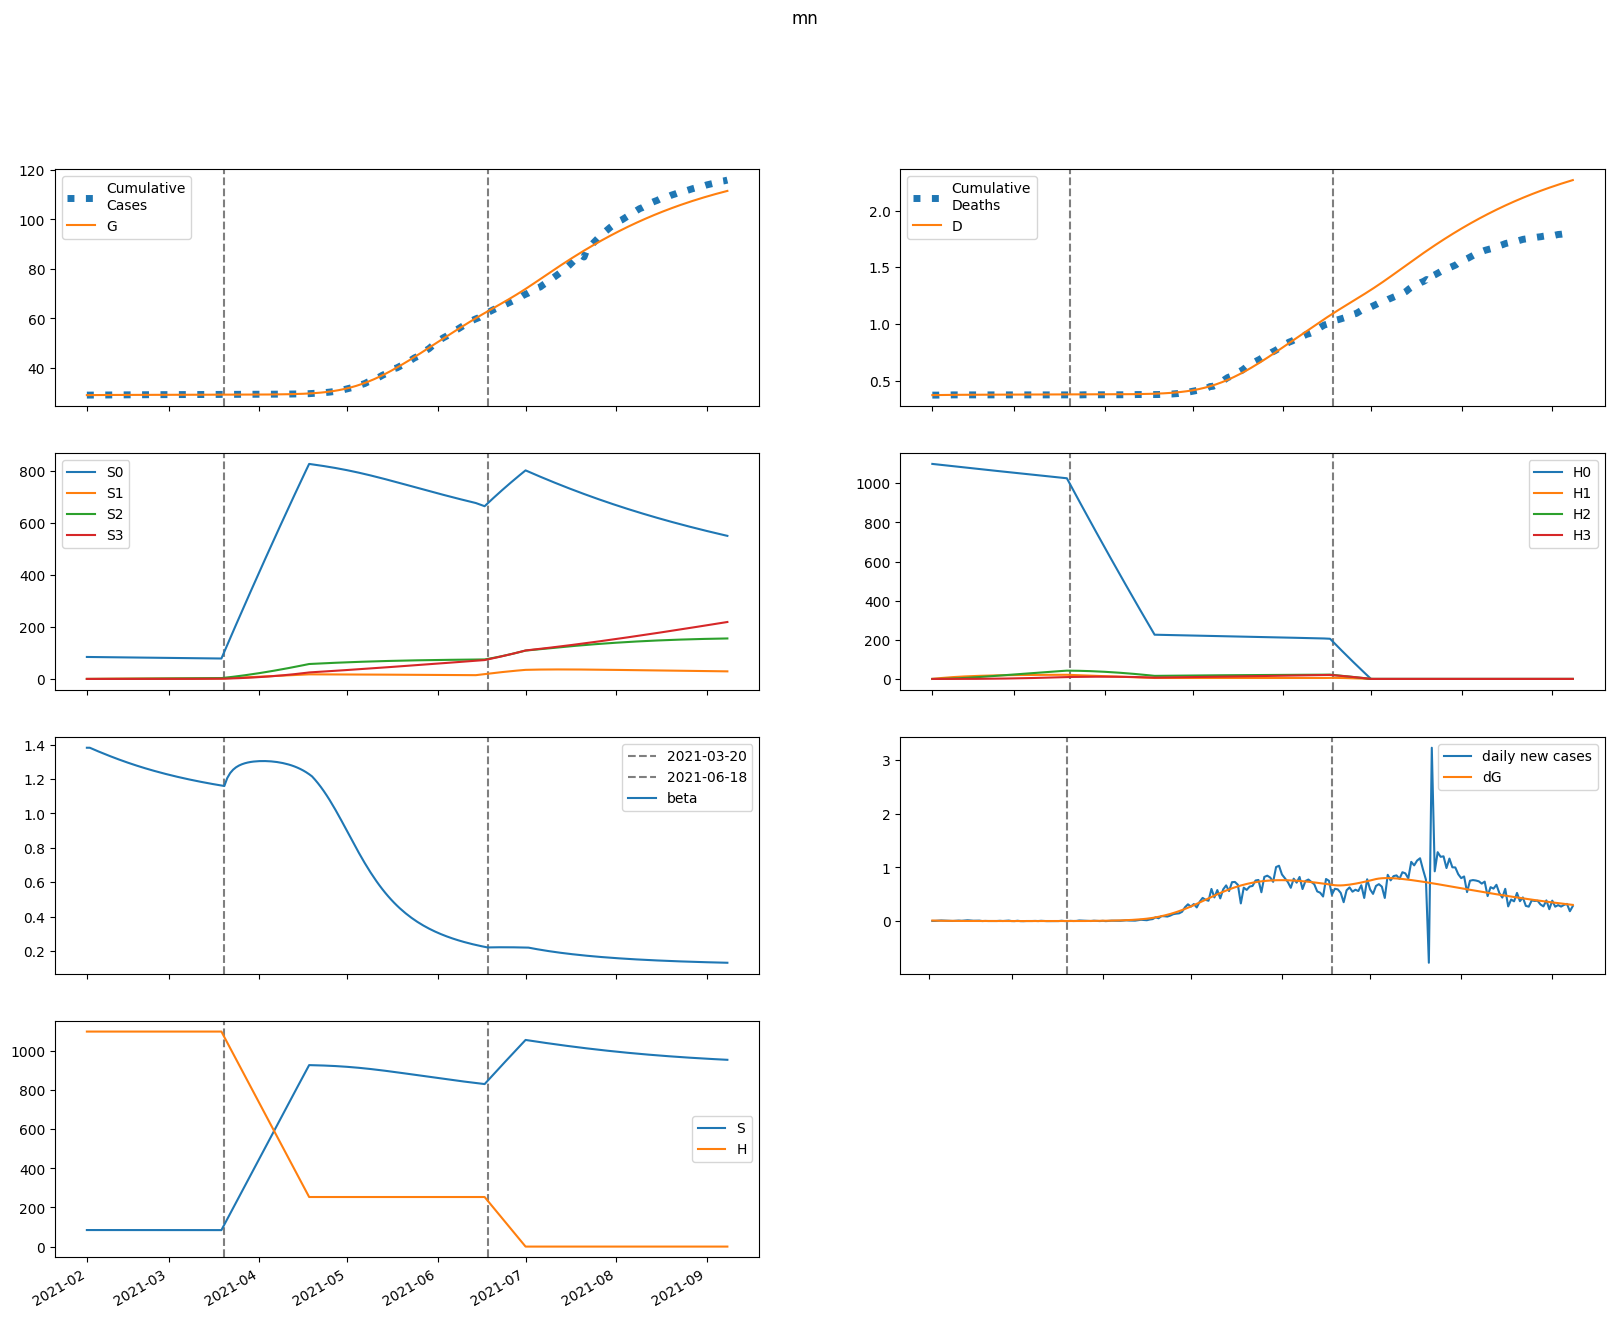

The file beside this chart, header and first rows:
series, 2021-02-01, 2021-02-02, 2021-02-03, 2021-02-04, 2021-02-05, 2021-02-06, 2021-02-07, 2021-02-08, 2021-02-09, 2021-02-10, 2021-02-11, 2021-02-12, 2021-02-13, 2021-02-14, 2021-02-15, 2021-02-16, 2021-02-17, 2021-02-18, 2021-02-19, 2021-02-20, 2021-02-21, 2021-02-22, 2021-02-23
S, 84582, 84573, 84564, 84554, 84545, 84536, 84527, 84518, 84510, 84501, 84492, 84484, 84475, 84467, 84458, 84450, 84442, 84434, 84426, 84419, 84411, 84404, 84396
E, 160.5, 137.8, 119.5, 104.7, 92.84, 83.3, 75.61, 69.41, 64.37, 60.27, 56.9, 54.11, 51.78, 49.81, 48.12, 46.66, 45.38, 44.24, 43.21, 42.27, 41.41, 40.6, 39.84
I, 75.96, 57.61, 44.87, 35.84, 29.3, 24.49, 20.88, 18.15, 16.04, 14.4, 13.1, 12.08, 11.25, 10.59, 10.04, 9.585, 9.204, 8.88, 8.601, 8.357, 8.141, 7.948, 7.771
A, 131.4, 146.5, 158.1, 166.9, 173.5, 178.3, 181.8, 184.1, 185.5, 186.2, 186.4, 186.1, 185.5, 184.7, 183.6, 182.3, 180.9, 179.5, 177.9, 176.2, 174.5, 172.8, 171
IH, 0.0, 14.98, 18.48, 17.63, 15.45, 13.12, 11.07, 9.379, 8.036, 6.983, 6.158, 5.511, 5.002, 4.597, 4.273, 4.011, 3.797, 3.62, 3.472, 3.346, 3.239, 3.145, 3.062
IN, 15.13, 27.89, 35.01, 38.47, 39.6, 39.25, 37.99, 36.22, 34.17, 32.03, 29.89, 27.83, 25.89, 24.08, 22.43, 20.92, 19.56, 18.34, 17.24, 16.26, 15.38, 14.6, 13.9
D, 371.0, 371.0, 371.4, 371.8, 372.3, 372.6, 373, 373.2, 373.5, 373.7, 373.8, 374, 374.1, 374.3, 374.4, 374.5, 374.6, 374.7, 374.8, 374.8, 374.9, 375, 375.1
R, 0.0, 7.628, 25.34, 46.39, 67.9, 88.76, 108.6, 127.3, 145.1, 161.9, 177.8, 193, 207.6, 221.6, 235, 248, 260.6, 272.8, 284.6, 296.2, 307.5, 318.5, 329.3
G, 29068, 29080, 29090, 29099, 29106, 29113, 29119, 29125, 29130, 29135, 29139, 29143, 29147, 29151, 29155, 29158, 29161, 29165, 29168, 29171, 29174, 29177, 29180
H, 1099277, 1099277, 1099277, 1099277, 1099277, 1099277, 1099277, 1099277, 1099277, 1099277, 1099277, 1099277, 1099277, 1099277, 1099277, 1099277, 1099277, 1099277, 1099277, 1099277, 1099277, 1099277, 1099277
S0, 84582, 84446, 84310, 84175, 84039, 83904, 83770, 83635, 83501, 83367, 83233, 83100, 82967, 82834, 82702, 82570, 82438, 82307, 82175, 82045, 81914, 81784, 81654
E0, 160.5, 137.8, 119.5, 104.7, 92.77, 83.19, 75.47, 69.22, 64.14, 59.99, 56.58, 53.75, 51.38, 49.37, 47.64, 46.15, 44.83, 43.66, 42.6, 41.64, 40.75, 39.92, 39.14
I0, 75.96, 57.61, 44.87, 35.84, 29.3, 24.48, 20.87, 18.13, 16.01, 14.36, 13.07, 12.03, 11.2, 10.52, 9.969, 9.508, 9.12, 8.789, 8.504, 8.254, 8.033, 7.834, 7.653
A0, 131.4, 146.5, 158.1, 166.9, 173.5, 178.3, 181.7, 184, 185.4, 186.1, 186.3, 186, 185.3, 184.4, 183.3, 182, 180.6, 179, 177.4, 175.7, 173.9, 172.1, 170.3
IH0, 0.0, 14.98, 18.48, 17.63, 15.45, 13.12, 11.07, 9.376, 8.031, 6.975, 6.148, 5.499, 4.987, 4.579, 4.252, 3.987, 3.77, 3.59, 3.44, 3.312, 3.202, 3.106, 3.021
IN0, 15.13, 27.89, 35.01, 38.47, 39.6, 39.25, 37.99, 36.21, 34.16, 32.01, 29.87, 27.81, 25.86, 24.05, 22.39, 20.87, 19.51, 18.27, 17.17, 16.18, 15.3, 14.51, 13.8
D0, 371.0, 371.0, 371.4, 371.8, 372.3, 372.6, 373, 373.2, 373.5, 373.7, 373.8, 374, 374.1, 374.3, 374.4, 374.5, 374.6, 374.7, 374.8, 374.8, 374.9, 375, 375.1
R0, 0.0, 7.628, 25.34, 46.39, 67.9, 88.76, 108.6, 127.3, 145.1, 161.8, 177.8, 193, 207.5, 221.5, 234.9, 247.9, 260.4, 272.6, 284.4, 295.9, 307.1, 318.1, 328.8
G0, 29068, 29080, 29090, 29099, 29106, 29113, 29119, 29125, 29130, 29134, 29139, 29143, 29147, 29151, 29154, 29158, 29161, 29164, 29168, 29171, 29174, 29177, 29180
H0, 1099277, 1097628, 1095981, 1094338, 1092696, 1091057, 1089420, 1087786, 1086155, 1084525, 1082899, 1081274, 1079652, 1078033, 1076416, 1074801, 1073189, 1071579, 1069972, 1068367, 1066764, 1065164, 1063566
S1, 0.0, 126.9, 244.4, 353.4, 454.4, 547.9, 634.6, 714.8, 789.1, 857.9, 921.6, 980.5, 1035, 1085, 1132, 1175, 1215, 1252, 1286, 1317, 1346, 1372, 1397
E1, 0.0, 0.0, 0.01385, 0.03747, 0.06789, 0.1028, 0.1405, 0.1794, 0.2184, 0.2568, 0.2938, 0.329, 0.362, 0.3927, 0.421, 0.4467, 0.47, 0.4909, 0.5095, 0.5258, 0.54, 0.5523, 0.5627
I1, 0.0, 0.0, 0.0, 0.001014, 0.003357, 0.006999, 0.01176, 0.01739, 0.02363, 0.03027, 0.03708, 0.0439, 0.0506, 0.05706, 0.06321, 0.069, 0.07437, 0.07932, 0.08384, 0.08793, 0.09159, 0.09484, 0.09771
A1, 0.0, 0.0, 0.0, 0.001755, 0.006434, 0.01478, 0.02722, 0.04393, 0.06491, 0.08999, 0.1189, 0.1514, 0.187, 0.2254, 0.2662, 0.3089, 0.3531, 0.3986, 0.4448, 0.4916, 0.5385, 0.5854, 0.632
IH1, 0.0, 0.0, 0.0, 0.0, 0.0002, 0.0007571, 0.00174, 0.003146, 0.004924, 0.007001, 0.009297, 0.01173, 0.01423, 0.01674, 0.01921, 0.0216, 0.02387, 0.02601, 0.02801, 0.02985, 0.03153, 0.03305, 0.03441
IN1, 0.0, 0.0, 0.0, 0.0, 0.000202, 0.0008389, 0.002102, 0.004115, 0.006934, 0.01056, 0.01494, 0.01999, 0.02561, 0.03168, 0.0381, 0.04473, 0.05148, 0.05825, 0.06495, 0.0715, 0.07784, 0.08391, 0.08969
D1, 0.0, 0.0, 0.0, 0.0, 0.0, 4.9405952732705e-06, 2.3640292282511112e-05, 6.662266172587992e-05, 0.0001443, 0.0002659, 0.0004389, 0.0006685, 0.0009582, 0.00131, 0.001723, 0.002198, 0.002731, 0.003321, 0.003964, 0.004655, 0.005393, 0.006171, 0.006988
R1, 0.0, 0.0, 0.0, 0.0, 7.028812068974334e-05, 0.0004595, 0.001561, 0.00385, 0.007825, 0.01397, 0.02272, 0.03447, 0.04952, 0.06813, 0.09048, 0.1167, 0.1469, 0.181, 0.2191, 0.261, 0.3068, 0.3563, 0.4094
G1, 0.0, 0.0, 0.0, 0.001014, 0.003759, 0.008732, 0.01626, 0.02655, 0.03969, 0.05569, 0.0745, 0.09602, 0.1201, 0.1466, 0.1754, 0.2062, 0.239, 0.2734, 0.3094, 0.3467, 0.3852, 0.4247, 0.4652
H1, 0.0, 1649, 3178, 4595, 5908, 7125, 8253, 9297, 10265, 11161, 11990, 12758, 13469, 14126, 14734, 15297, 15816, 16296, 16740, 17149, 17526, 17875, 18196
S2, 0.0, 0.0, 9.06, 26.41, 51.34, 83.17, 121.3, 165.2, 214.3, 268.1, 326.1, 388.1, 453.5, 522, 593.3, 667, 743, 820.9, 900.5, 981.6, 1064, 1147, 1232
E2, 0.0, 0.0, 0.0, 0.0003424, 0.001266, 0.002931, 0.005437, 0.008833, 0.01313, 0.0183, 0.0243, 0.03108, 0.03855, 0.04665, 0.0553, 0.06441, 0.0739, 0.08371, 0.09377, 0.104, 0.1143, 0.1247, 0.1352
I2, 0.0, 0.0, 0.0, 0.0, 2.507898127803465e-05, 0.0001078, 0.0002798, 0.0005671, 0.0009893, 0.001559, 0.002281, 0.003157, 0.004182, 0.005349, 0.006646, 0.008063, 0.009585, 0.0112, 0.01289, 0.01465, 0.01646, 0.01831, 0.02019
A2, 0.0, 0.0, 0.0, 0.0, 4.339459253871047e-05, 0.0002021, 0.0005654, 0.001232, 0.002302, 0.003874, 0.006038, 0.008876, 0.01246, 0.01685, 0.02209, 0.02821, 0.03524, 0.0432, 0.05208, 0.06188, 0.07258, 0.08417, 0.09661
IH2, 0.0, 0.0, 0.0, 0.0, 0.0, 4.9459990562562534e-06, 2.3619766381749442e-05, 6.640334354426455e-05, 0.0001434, 0.0002633, 0.0004326, 0.0006555, 0.0009342, 0.001269, 0.001658, 0.002099, 0.002588, 0.00312, 0.003692, 0.004297, 0.004932, 0.005591, 0.006269
IN2, 0.0, 0.0, 0.0, 0.0, 0.0, 4.994332165279909e-06, 2.5690771386365685e-05, 7.739279520908588e-05, 0.0001782, 0.0003474, 0.0006036, 0.0009636, 0.001442, 0.002049, 0.002794, 0.003681, 0.004712, 0.005884, 0.007195, 0.008638, 0.01021, 0.01189, 0.01368
D2, 0.0, 0.0, 0.0, 0.0, 0.0, 0.0, 1.221622628891769e-07, 7.055518020477792e-07, 2.345661842205152e-06, 5.88776665629744e-06, 1.239050300080389e-05, 2.30742359382476e-05, 3.9264817638255335e-05, 6.23396013473105e-05, 9.367963370268604e-05, 0.0001346, 0.0001865, 0.0002504, 0.0003274, 0.0004186, 0.0005248, 0.0006466, 0.0007847
R2, 0.0, 0.0, 0.0, 0.0, 0.0, 1.737959780705255e-06, 1.3084171897447911e-05, 5.155389311925607e-05, 0.0001462, 0.0003379, 0.000679, 0.001231, 0.002065, 0.003257, 0.004886, 0.007036, 0.009791, 0.01323, 0.01744, 0.0225, 0.02847, 0.03544, 0.04347
G2, 0.0, 0.0, 0.0, 0.0, 2.507898127803465e-05, 0.0001178, 0.0003325, 0.0007307, 0.001378, 0.002339, 0.00368, 0.00546, 0.007736, 0.01056, 0.01398, 0.01803, 0.02275, 0.02816, 0.03429, 0.04116, 0.04878, 0.05715, 0.06629
H2, 0.0, 0.0, 117.8, 343.3, 667.4, 1081, 1578, 2148, 2787, 3487, 4242, 5048, 5900, 6791, 7720, 8680, 9669, 10684, 11721, 12777, 13850, 14937, 16036
S3, 0.0, 0.0, 0.0, 0.1079, 0.4223, 1.033, 2.023, 3.468, 5.434, 7.985, 11.18, 15.06, 19.68, 25.08, 31.29, 38.35, 46.29, 55.13, 64.91, 75.62, 87.31, 99.97, 113.6
E3, 0.0, 0.0, 0.0, 0.0, 2.3142988596496813e-06, 1.0867421952922861e-05, 3.064643958684424e-05, 6.724686341701852e-05, 0.0001265, 0.0002142, 0.0003358, 0.0004965, 0.0007008, 0.0009527, 0.001256, 0.001612, 0.002025, 0.002495, 0.003025, 0.003613, 0.004262, 0.00497, 0.005736
I3, 0.0, 0.0, 0.0, 0.0, 0.0, 1.6952602068164685e-07, 8.983882100143532e-07, 2.787201879009963e-06, 6.608401829975422e-06, 1.3255533180684722e-05, 2.369136374653877e-05, 3.890074732211124e-05, 5.985110230804582e-05, 8.746139080800555e-05, 0.0001226, 0.000166, 0.0002183, 0.0002801, 0.0003519, 0.000434, 0.0005266, 0.0006301, 0.0007444
A3, 0.0, 0.0, 0.0, 0.0, 0.0, 2.933337885870288e-07, 1.6590145933435725e-06, 5.476959469407755e-06, 1.3781042009865085e-05, 2.9262997350462128e-05, 5.523935380897885e-05, 9.559232337805226e-05, 0.0001547, 0.0002373, 0.0003486, 0.0004937, 0.0006783, 0.0009078, 0.001188, 0.001524, 0.001921, 0.002384, 0.002918
IH3, 0.0, 0.0, 0.0, 0.0, 0.0, 0.0, 3.343339703501751e-08, 1.930682619062215e-07, 6.41448824520531e-07, 1.6081696866321628e-06, 3.378579546314011e-06, 6.27817895388655e-06, 1.0655908395261768e-05, 1.686841082186645e-05, 2.5266433772186388e-05, 3.618386514728711e-05, 4.992945370146942e-05, 6.678100400425477e-05, 8.698170569048779e-05, 0.0001107, 0.0001382, 0.0001696, 0.0002049
IN3, 0.0, 0.0, 0.0, 0.0, 0.0, 0.0, 3.376011364081238e-08, 2.0739405356625539e-07, 7.300449445505155e-07, 1.932004463534698e-06, 4.269902541503788e-06, 8.320753091678443e-06, 1.4767543054371934e-05, 2.4379202614088442e-05, 3.7987527314553175e-05, 5.646316082174919e-05, 8.069223204308003e-05, 0.0001116, 0.0001499, 0.0001966, 0.0002523, 0.0003177, 0.0003936
D3, 0.0, 0.0, 0.0, 0.0, 0.0, 0.0, 0.0, 8.257784507062849e-10, 5.594411743652532e-09, 2.1437690126795575e-08, 6.115820883176012e-08, 1.446064501343408e-07, 2.996725023326027e-07, 5.628650076078223e-07, 9.795014068276934e-07, 1.6035623275117617e-06, 2.497275164128283e-06, 3.7304931610618997e-06, 5.3799311157359194e-06, 7.5283104171168156e-06, 1.0263456678157966e-05, 1.3677384015040244e-05, 1.786539176849636e-05
R3, 0.0, 0.0, 0.0, 0.0, 0.0, 0.0, 1.1748061153734333e-08, 1.0018334466299434e-07, 4.484745347086864e-07, 1.435196677873715e-06, 3.713132527882687e-06, 8.281912218535689e-06, 1.6549554152258647e-05, 3.0380358782821968e-05, 5.212838986255122e-05, 8.465698946391439e-05, 0.0001313, 0.0001961, 0.0002833, 0.0003977, 0.0005448, 0.0007303, 0.0009602
G3, 0.0, 0.0, 0.0, 0.0, 0.0, 1.6952602068164685e-07, 9.65581720690183e-07, 3.2104814792307147e-06, 8.13641967899071e-06, 1.7402864083396313e-05, 3.3092671629945115e-05, 5.769238889250635e-05, 9.406148472999814e-05, 0.0001454, 0.0002152, 0.0003072, 0.0004253, 0.0005736, 0.0007564, 0.0009779, 0.001243, 0.001555, 0.001919
H3, 0.0, 0.0, 0.0, 1.402, 5.49, 13.44, 26.31, 45.09, 70.66, 103.8, 145.3, 195.9, 256, 326.2, 407, 498.9, 602.3, 717.4, 844.6, 984.1, 1136, 1301, 1479
beta, 1.382, 1.382, 1.374, 1.367, 1.36, 1.353, 1.346, 1.339, 1.333, 1.326, 1.32, 1.313, 1.307, 1.301, 1.295, 1.289, 1.284, 1.278, 1.273, 1.267, 1.262, 1.257, 1.252
